4-way image classification set "preprocessed" from GitHub (Nishmaa93/Thesis_Ehr_Model); label vocabulary: COVID-19, normal, pneumonia, turberculosis.

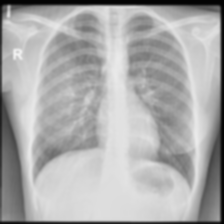
Label: turberculosis

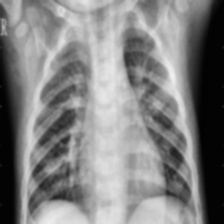
Label: pneumonia

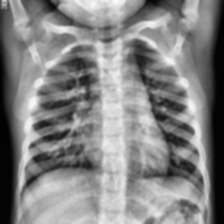
Label: normal

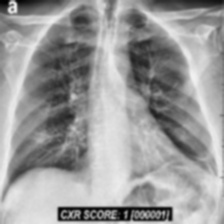
Label: COVID-19

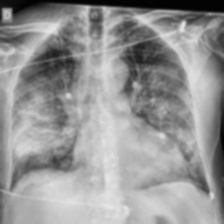
Label: COVID-19

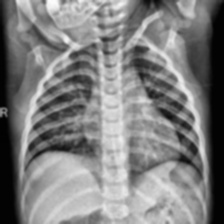
Label: normal
